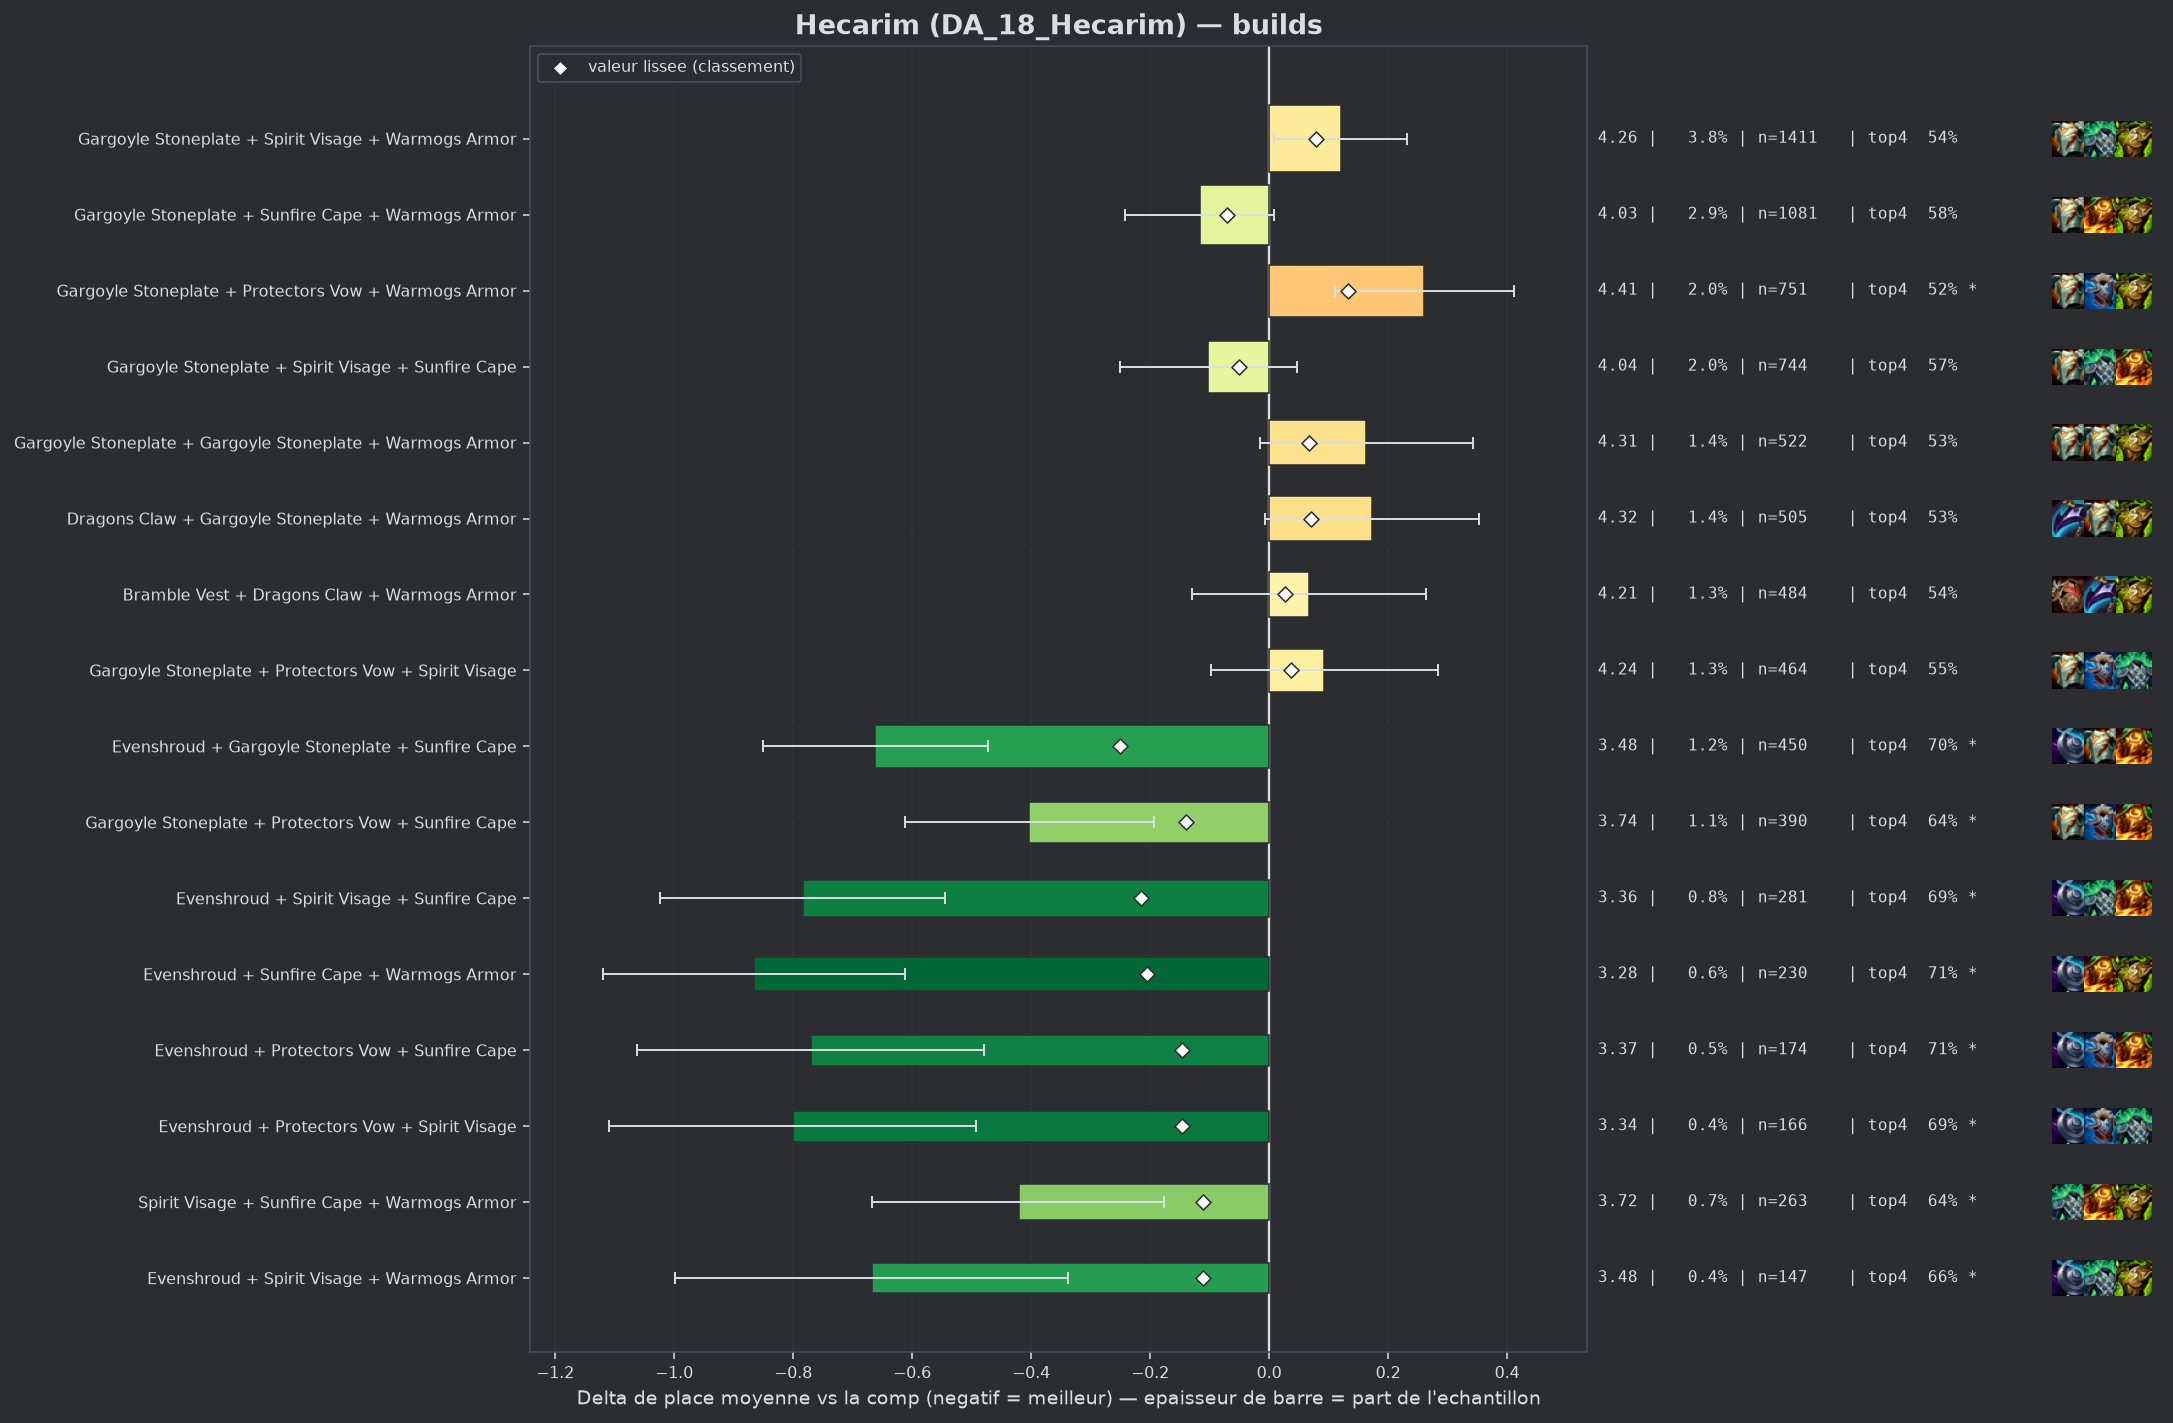

Values plotted in this chart, from the file beside it:
group, label, n, share, avg_place, shrunk_avg, score, d_avg, d_avg_pess, impact, d_top4, win, top2, top4, sd, z, p, significant
populaire, Evenshroud + Gargoyle Stoneplate + Sunfi…, 450, 0.01219, 3.482, 3.893, -0.251, -0.662, -0.473, 0.0031, 0.1382, 0.2044, 0.3822, 0.7022, 2.029, -6.87, 0.0, True
pepite, Evenshroud + Spirit Visage + Sunfire Cap…, 281, 0.00761, 3.359, 3.928, -0.216, -0.784, -0.545, 0.0016, 0.1299, 0.2313, 0.4306, 0.694, 2.036, -6.43, 0.0, True
pepite, Evenshroud + Sunfire Cape + Warmogs Armo…, 230, 0.006229, 3.278, 3.938, -0.206, -0.866, -0.612, 0.0013, 0.1447, 0.2478, 0.413, 0.7087, 1.954, -6.69, 0.0, True
pepite, Evenshroud + Protectors Vow + Sunfire Ca…, 174, 0.004712, 3.374, 3.997, -0.147, -0.77, -0.479, 0.0007, 0.1429, 0.2126, 0.408, 0.7069, 1.955, -5.18, 0.0, True
pepite, Evenshroud + Protectors Vow + Spirit Vis…, 166, 0.004495, 3.343, 3.997, -0.147, -0.801, -0.492, 0.0007, 0.1288, 0.241, 0.4337, 0.6928, 2.023, -5.09, 0.0, True
populaire, Gargoyle Stoneplate + Protectors Vow + S…, 390, 0.01056, 3.741, 4.005, -0.139, -0.403, -0.194, 0.0015, 0.0719, 0.1795, 0.3487, 0.6359, 2.097, -3.77, 0.00016, True
pepite, Spirit Visage + Sunfire Cape + Warmogs A…, 263, 0.007122, 3.722, 4.033, -0.111, -0.421, -0.176, 0.0008, 0.071, 0.1597, 0.346, 0.635, 2.025, -3.36, 0.00077, True
pepite, Evenshroud + Spirit Visage + Warmogs Arm…, 147, 0.003981, 3.476, 4.033, -0.111, -0.668, -0.338, 0.0004, 0.0958, 0.2177, 0.4082, 0.6599, 2.038, -3.96, 7e-05, True
, Evenshroud + Gargoyle Stoneplate + Prote…, 211, 0.005714, 3.659, 4.036, -0.108, -0.485, -0.209, 0.0006, 0.0616, 0.1848, 0.3697, 0.6256, 2.042, -3.44, 0.00058, True
, Protectors Vow + Sunfire Cape + Warmogs …, 208, 0.005633, 3.668, 4.039, -0.105, -0.476, -0.179, 0.0006, 0.085, 0.2163, 0.3894, 0.649, 2.18, -3.14, 0.0017, True
, Crownguard + Evenshroud + Sunfire Cape, 85, 0.002302, 3.129, 4.039, -0.105, -1.014, -0.666, 0.0002, 0.2595, 0.1647, 0.4, 0.8235, 1.636, -5.71, 0.0, True
, Evenshroud + Ionic Spark + Sunfire Cape, 79, 0.002139, 3.152, 4.048, -0.096, -0.992, -0.539, 0.0002, 0.1702, 0.2532, 0.519, 0.7342, 2.051, -4.29, 2e-05, True
, Adaptive Helm + Evenshroud + Sunfire Cap…, 54, 0.001462, 2.741, 4.048, -0.096, -1.403, -0.934, 0.0001, 0.2693, 0.2778, 0.6111, 0.8333, 1.755, -5.87, 0.0, True
, Evenshroud + Steadfast Heart + Sunfire C…, 79, 0.002139, 3.177, 4.05, -0.093, -0.967, -0.525, 0.0002, 0.1322, 0.2658, 0.4684, 0.6962, 1.998, -4.29, 2e-05, True
, Bramble Vest + Gargoyle Stoneplate + Sun…, 175, 0.004739, 3.68, 4.055, -0.089, -0.464, -0.177, 0.0004, 0.116, 0.1486, 0.3371, 0.68, 1.93, -3.17, 0.00152, True
, Bramble Vest + Spirit Visage + Sunfire C…, 151, 0.004089, 3.642, 4.059, -0.085, -0.502, -0.177, 0.0003, 0.1181, 0.1921, 0.3377, 0.6821, 2.031, -3.03, 0.00246, True
, Bramble Vest + Evenshroud + Sunfire Cape, 67, 0.001814, 3.194, 4.065, -0.079, -0.95, -0.525, 0.0001, 0.2121, 0.1791, 0.4328, 0.7761, 1.772, -4.38, 1e-05, True
, Evenshroud + Gargoyle Stoneplate + Warmo…, 363, 0.00983, 3.906, 4.066, -0.078, -0.238, -0.022, 0.0008, 0.0641, 0.1405, 0.314, 0.6281, 2.089, -2.16, 0.03114, False
, Evenshroud + Protectors Vow + Warmogs Ar…, 159, 0.004306, 3.711, 4.067, -0.077, -0.433, -0.098, 0.0003, 0.0649, 0.2264, 0.3459, 0.6289, 2.15, -2.54, 0.01122, True
, Bramble Vest + Sunfire Cape + Warmogs Ar…, 118, 0.003196, 3.61, 4.07, -0.074, -0.534, -0.179, 0.0002, 0.0885, 0.1864, 0.339, 0.6525, 1.962, -2.95, 0.00318, True
, Evenshroud + Spirit Visage + Steadfast H…, 72, 0.00195, 3.306, 4.069, -0.074, -0.838, -0.41, 0.0001, 0.1443, 0.1389, 0.4583, 0.7083, 1.853, -3.83, 0.00013, True
populaire, Gargoyle Stoneplate + Sunfire Cape + War…, 1081, 0.02927, 4.027, 4.074, -0.07, -0.117, 0.0, 0.002, 0.0188, 0.136, 0.2812, 0.5828, 2.061, -1.84, 0.06584, False
, Dragons Claw + Sunfire Cape + Warmogs Ar…, 214, 0.005795, 3.846, 4.077, -0.067, -0.298, -0.026, 0.0004, 0.0715, 0.1355, 0.3411, 0.6355, 2.023, -2.15, 0.03166, False
, Evenshroud + Steadfast Heart + Warmogs A…, 74, 0.002004, 3.405, 4.077, -0.067, -0.739, -0.306, 0.0001, 0.2063, 0.1892, 0.3514, 0.7703, 1.895, -3.35, 0.00082, True
, Gargoyle Stoneplate + Steadfast Heart + …, 175, 0.004739, 3.8, 4.078, -0.066, -0.344, -0.026, 0.0003, 0.076, 0.1543, 0.36, 0.64, 2.143, -2.12, 0.03421, False
, Dragons Claw + Gargoyle Stoneplate + Sun…, 298, 0.00807, 3.919, 4.079, -0.065, -0.224, 0.0, 0.0005, 0.0266, 0.1611, 0.2953, 0.5906, 2.053, -1.88, 0.06024, False
, Evenshroud + Gargoyle Stoneplate + Spiri…, 375, 0.01016, 3.976, 4.087, -0.057, -0.168, 0.0, 0.0006, 0.0306, 0.1707, 0.3227, 0.5947, 2.2, -1.47, 0.1413, False
, Ionic Spark + Protectors Vow + Sunfire C…, 41, 0.00111, 3.073, 4.088, -0.056, -1.071, -0.541, 0.0001, 0.1921, 0.1951, 0.4634, 0.7561, 1.731, -3.96, 8e-05, True
, Dragons Claw + Evenshroud + Gargoyle Sto…, 77, 0.002085, 3.558, 4.089, -0.055, -0.585, -0.145, 0.0001, 0.1113, 0.1818, 0.3636, 0.6753, 1.971, -2.6, 0.00921, True
, Adaptive Helm + Evenshroud + Protectors …, 64, 0.001733, 3.453, 4.089, -0.055, -0.691, -0.144, 0.0001, 0.1079, 0.2344, 0.4688, 0.6719, 2.229, -2.48, 0.01322, True
, Evenshroud + Gargoyle Stoneplate + Stead…, 98, 0.002654, 3.704, 4.092, -0.052, -0.44, -0.045, 0.0001, 0.0584, 0.1939, 0.3061, 0.6224, 1.991, -2.18, 0.02898, False
populaire, Gargoyle Stoneplate + Spirit Visage + Su…, 744, 0.02015, 4.042, 4.093, -0.051, -0.102, 0.0, 0.001, 0.0099, 0.1425, 0.2742, 0.5739, 2.052, -1.34, 0.1788, False
, Crownguard + Spirit Visage + Sunfire Cap…, 74, 0.002004, 3.581, 4.093, -0.051, -0.563, -0.06, 0.0001, 0.0981, 0.2703, 0.3784, 0.6622, 2.206, -2.19, 0.02831, False
, Dragons Claw + Evenshroud + Sunfire Cape, 85, 0.002302, 3.659, 4.094, -0.05, -0.485, -0.064, 0.0001, 0.1066, 0.1647, 0.3412, 0.6706, 1.98, -2.26, 0.02406, False
, Bramble Vest + Evenshroud + Gargoyle Sto…, 82, 0.002221, 3.659, 4.095, -0.049, -0.485, -0.031, 0.0001, 0.0945, 0.2073, 0.3659, 0.6585, 2.097, -2.09, 0.03626, False
, Bramble Vest + Evenshroud + Spirit Visag…, 78, 0.002112, 3.628, 4.095, -0.049, -0.516, -0.092, 0.0001, 0.1155, 0.141, 0.3462, 0.6795, 1.909, -2.38, 0.01718, True
, Spirit Visage + Steadfast Heart + Sunfir…, 103, 0.002789, 3.757, 4.097, -0.047, -0.387, 0.0, 0.0001, 0.0962, 0.1456, 0.3107, 0.6602, 2.012, -1.95, 0.05151, False
, Spirit Visage + Steadfast Heart + Warmog…, 122, 0.003304, 3.82, 4.098, -0.046, -0.324, 0.0, 0.0002, 0.0425, 0.1639, 0.3197, 0.6066, 2.016, -1.77, 0.07626, False
, Bramble Vest + Evenshroud + Warmogs Armo…, 67, 0.001814, 3.597, 4.098, -0.045, -0.547, -0.057, 0.0001, 0.1225, 0.1493, 0.403, 0.6866, 2.045, -2.19, 0.02873, False
, Crownguard + Evenshroud + Protectors Vow, 52, 0.001408, 3.462, 4.099, -0.045, -0.682, -0.15, 0.0001, 0.1667, 0.1538, 0.4423, 0.7308, 1.956, -2.51, 0.01195, True
, Protectors Vow + Spirit Visage + Sunfire…, 214, 0.005795, 3.953, 4.101, -0.043, -0.191, 0.0, 0.0002, 0.0107, 0.1495, 0.3224, 0.5748, 2.077, -1.34, 0.1808, False
, Crownguard + Evenshroud + Gargoyle Stone…, 87, 0.002356, 3.736, 4.101, -0.043, -0.408, 0.0, 0.0001, 0.0912, 0.1724, 0.3678, 0.6552, 2.065, -1.84, 0.06547, False
, Evenshroud + Gargoyle Stoneplate + Gargo…, 86, 0.002329, 3.733, 4.101, -0.043, -0.411, 0.0, 0.0001, 0.0523, 0.1744, 0.3837, 0.6163, 2.175, -1.75, 0.07979, False
, Evenshroud + Gargoyle Stoneplate + Ionic…, 41, 0.00111, 3.317, 4.1, -0.043, -0.827, -0.184, 0.0, 0.2165, 0.2683, 0.4146, 0.7805, 2.1, -2.52, 0.01176, True
, Bramble Vest + Steadfast Heart + Warmogs…, 48, 0.0013, 3.458, 4.102, -0.042, -0.686, -0.128, 0.0001, 0.1235, 0.2292, 0.3542, 0.6875, 1.968, -2.41, 0.01588, True
, Bramble Vest + Dragons Claw + Sunfire Ca…, 108, 0.002925, 3.824, 4.103, -0.041, -0.32, 0.0, 0.0001, 0.0656, 0.2037, 0.3426, 0.6296, 2.206, -1.5, 0.1324, False
, Dragons Claw + Evenshroud + Warmogs Armo…, 82, 0.002221, 3.744, 4.104, -0.04, -0.4, 0.0, 0.0001, 0.0823, 0.1829, 0.3293, 0.6463, 1.993, -1.82, 0.06946, False
, Adaptive Helm + Protectors Vow + Spirit …, 77, 0.002085, 3.727, 4.105, -0.039, -0.417, -0.005, 0.0001, 0.1113, 0.1299, 0.2727, 0.6753, 1.842, -1.98, 0.04748, False
, Crownguard + Evenshroud + Spirit Visage, 68, 0.001842, 3.676, 4.104, -0.039, -0.467, 0.0, 0.0001, 0.0977, 0.1912, 0.3676, 0.6618, 2.089, -1.84, 0.06533, False
, Dragons Claw + Evenshroud + Spirit Visag…, 65, 0.00176, 3.692, 4.107, -0.037, -0.452, 0.0, 0.0001, 0.1283, 0.1846, 0.2923, 0.6923, 2.015, -1.81, 0.07102, False
, Adaptive Helm + Sunfire Cape + Warmogs A…, 71, 0.001923, 3.761, 4.11, -0.034, -0.383, 0.0, 0.0001, 0.0698, 0.1549, 0.2958, 0.6338, 2.01, -1.61, 0.1085, False
, Dragons Claw + Spirit Visage + Steadfast…, 85, 0.002302, 3.824, 4.111, -0.033, -0.32, 0.0, 0.0001, 0.036, 0.1529, 0.3294, 0.6, 1.995, -1.48, 0.1393, False
, Dragons Claw + Steadfast Heart + Sunfire…, 55, 0.001489, 3.673, 4.111, -0.033, -0.471, 0.0, 0.0, 0.1087, 0.1636, 0.3818, 0.6727, 2.081, -1.68, 0.09332, False
, Bramble Vest + Dragons Claw + Protectors…, 56, 0.001517, 3.696, 4.112, -0.032, -0.447, 0.0, 0.0, 0.1324, 0.1429, 0.2679, 0.6964, 1.889, -1.77, 0.07657, False
, Bramble Vest + Protectors Vow + Spirit V…, 52, 0.001408, 3.654, 4.112, -0.032, -0.49, 0.0, 0.0, 0.1283, 0.1346, 0.3654, 0.6923, 2.018, -1.75, 0.08016, False
, Ionic Spark + Spirit Visage + Sunfire Ca…, 58, 0.001571, 3.724, 4.113, -0.031, -0.42, 0.0, 0.0, 0.1084, 0.1552, 0.2931, 0.6724, 1.937, -1.65, 0.09915, False
, Protectors Vow + Steadfast Heart + Sunfi…, 58, 0.001571, 3.724, 4.113, -0.031, -0.42, 0.0, 0.0, 0.0567, 0.1897, 0.3448, 0.6207, 2.041, -1.57, 0.1176, False
, Adaptive Helm + Dragons Claw + Spirit Vi…, 49, 0.001327, 3.653, 4.113, -0.031, -0.491, 0.0, 0.0, 0.0482, 0.2449, 0.4286, 0.6122, 2.255, -1.52, 0.1278, False
, Dragons Claw + Protectors Vow + Sunfire …, 105, 0.002844, 3.905, 4.114, -0.03, -0.239, 0.0, 0.0001, 0.055, 0.1524, 0.2762, 0.619, 2.04, -1.2, 0.2304, False
, Crownguard + Gargoyle Stoneplate + Sunfi…, 110, 0.002979, 3.918, 4.115, -0.029, -0.226, 0.0, 0.0001, 0.0269, 0.1545, 0.3364, 0.5909, 2.171, -1.09, 0.2761, False
... 104 more rows
